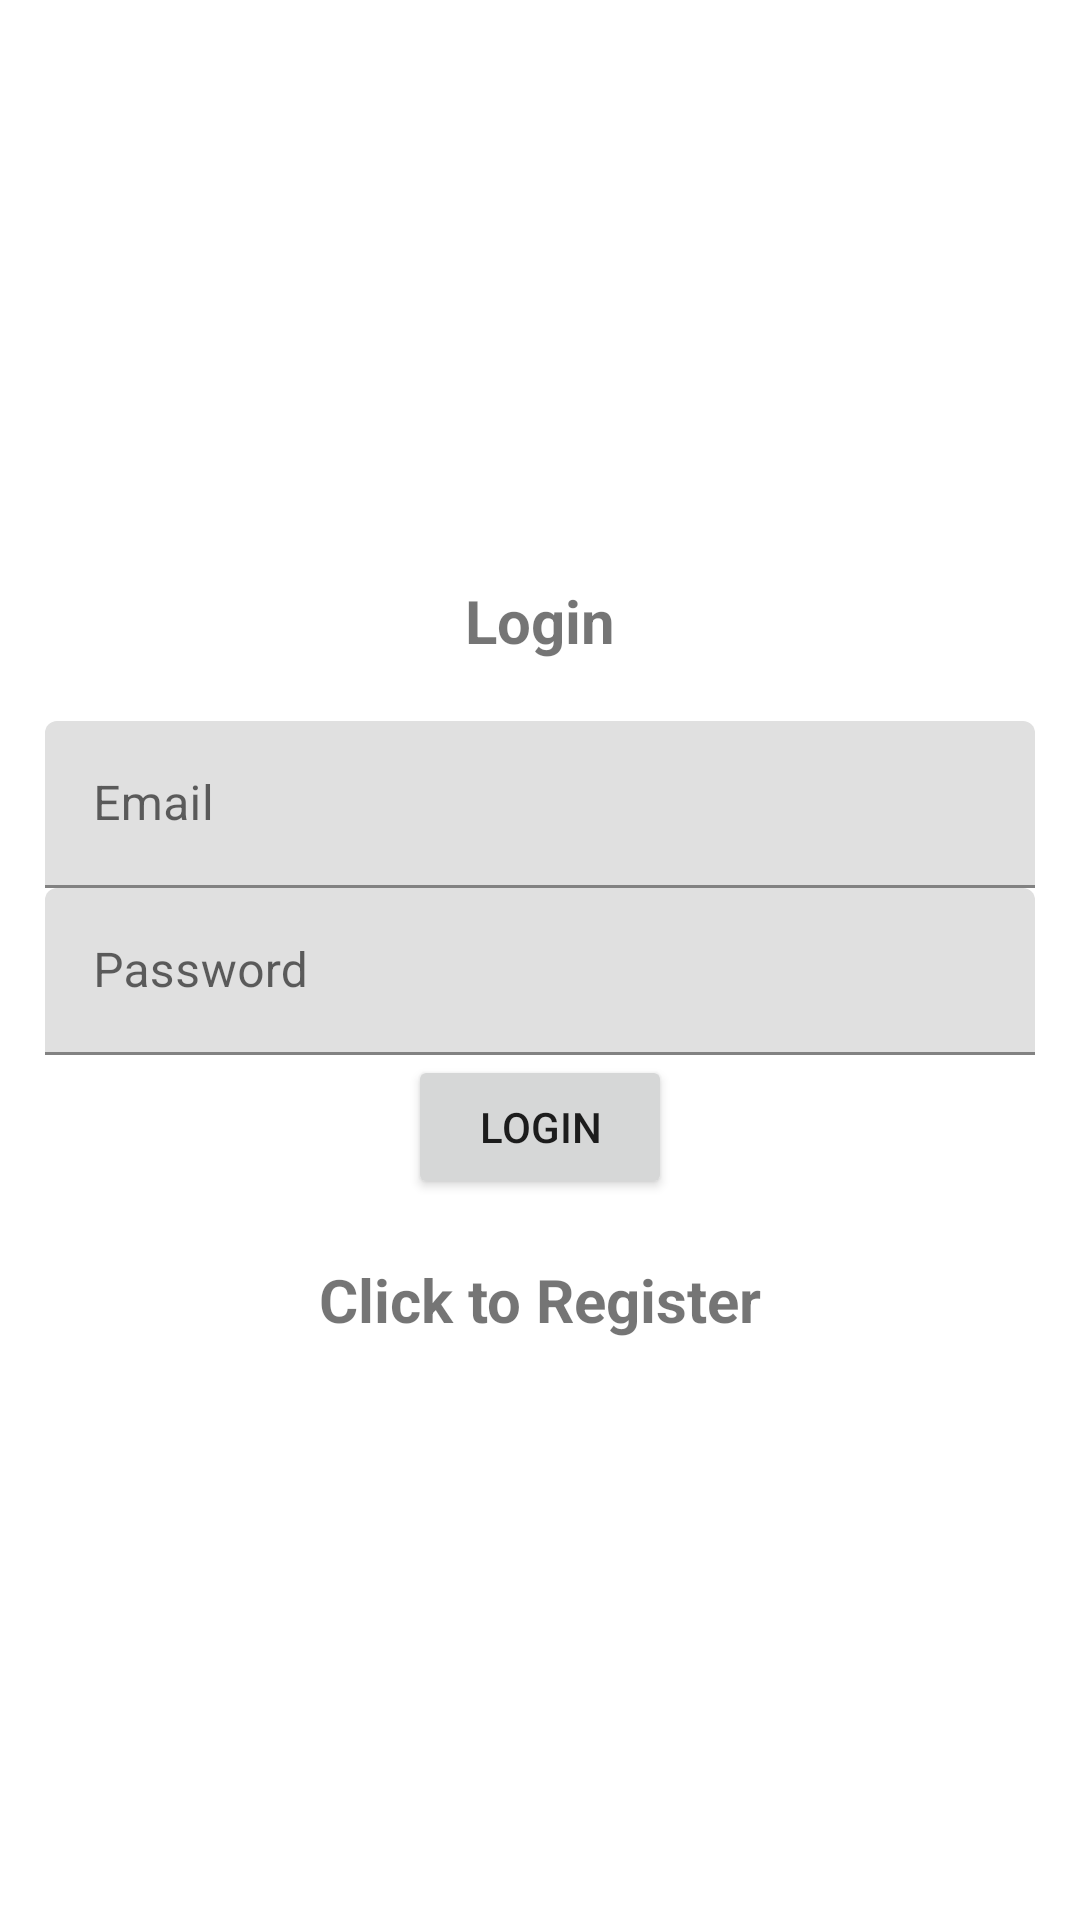

Layout XML and referenced resources for this Android screen:
<!-- AndroidManifest.xml: application theme Theme.HouseChefv03 -->
<!-- res/layout/activity_login.xml -->
<?xml version="1.0" encoding="utf-8"?>
<LinearLayout xmlns:android="http://schemas.android.com/apk/res/android"
    xmlns:app="http://schemas.android.com/apk/res-auto"
    xmlns:tools="http://schemas.android.com/tools"
    android:orientation="vertical"
    android:gravity="center"
    android:layout_width="match_parent"
    android:layout_height="match_parent"
    tools:context=".Login"
    android:padding="15dp">


    <TextView
        android:text="@string/login"
        android:layout_width="match_parent"
        android:layout_height="wrap_content"
        android:textSize="20sp"
        android:textStyle="bold"
        android:layout_marginBottom="20dp"
        android:gravity="center"/>

    <com.google.android.material.textfield.TextInputLayout
        android:layout_height="wrap_content"
        android:layout_width="match_parent">

        <com.google.android.material.textfield.TextInputEditText
            android:id="@+id/email"
            android:hint="@string/email"
            android:layout_height="wrap_content"
            android:layout_width="match_parent"/>
    </com.google.android.material.textfield.TextInputLayout>

    <com.google.android.material.textfield.TextInputLayout
        android:layout_height="wrap_content"
        android:layout_width="match_parent">

        <com.google.android.material.textfield.TextInputEditText
            android:id="@+id/password"
            android:hint="@string/password"
            android:layout_height="wrap_content"
            android:layout_width="match_parent"/>
    </com.google.android.material.textfield.TextInputLayout>

    <ProgressBar
        android:id="@+id/progressBar"
        android:visibility="gone"
        android:layout_width="wrap_content"
        android:layout_height="wrap_content"/>

    <Button
        android:id="@+id/btn_login"
        android:text="@string/login"
        android:layout_height="wrap_content"
        android:layout_width="wrap_content"/>

    <TextView
        android:id="@+id/registerNow"
        android:text="@string/click_to_register"
        android:textSize="20sp"
        android:textStyle="bold"
        android:gravity="center"
        android:layout_marginTop="20dp"
        android:layout_width="match_parent"
        android:layout_height="wrap_content"/>

</LinearLayout>
<!-- resources referenced by this layout -->
<resources>
  <string name="click_to_register">Click to Register</string>
  <string name="email">Email</string>
  <string name="login">Login</string>
  <string name="password">Password</string>
  <style name="Theme.HouseChefv03" parent="Theme.MaterialComponents.DayNight.DarkActionBar">
          
          <item name="colorPrimary">@color/purple_500</item>
          <item name="colorPrimaryVariant">@color/purple_700</item>
          <item name="colorOnPrimary">@color/white</item>
          
          <item name="colorSecondary">@color/teal_200</item>
          <item name="colorSecondaryVariant">@color/teal_700</item>
          <item name="colorOnSecondary">@color/black</item>
          
          <item name="android:statusBarColor">?attr/colorPrimaryVariant</item>
          
      </style>
  <!-- not gathered from this repository: default colours our renderer supplied (Android Studio template values) -->
  <color name="purple_500">#FF6200EE</color>
  <color name="purple_700">#FF3700B3</color>
  <color name="teal_200">#FF03DAC5</color>
  <color name="teal_700">#FF018786</color>
  <color name="black">#FF000000</color>
  <color name="white">#FFFFFFFF</color>
</resources>
